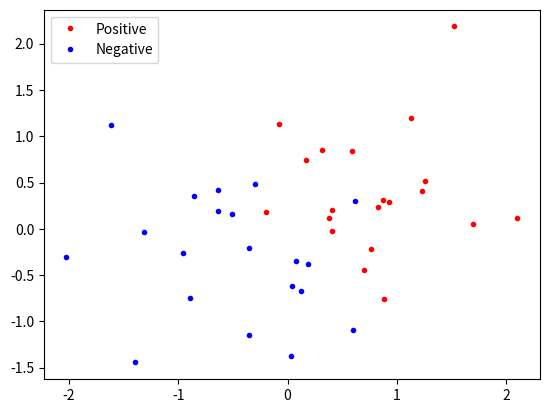

The script that saved this image:
# -*- coding: utf-8 -*-
"""
Created on Fri Jul 13 19:33:22 2018

[redacted]
"""
import numpy as np
import matplotlib.pyplot as plt

np.random.seed(1)
n = 40
omega = np.random.randn(1)
noise = 0.8 * np.random.randn(n, 1)
x = np.random.randn(n, 2)
tf = (omega * x[:, 0] + x[:, 1]).reshape(n,1) + noise > 0
y = 2 * tf - 1

P = np.array([X for X, Y in zip (x, y) if Y > 0])
N = np.array([X for X, Y in zip (x, y) if Y < 0])

plt.plot(P[:,0], P[:,1], "r.", label="Positive")
plt.plot(N[:,0], N[:,1], "b.", label="Negative")
plt.legend()